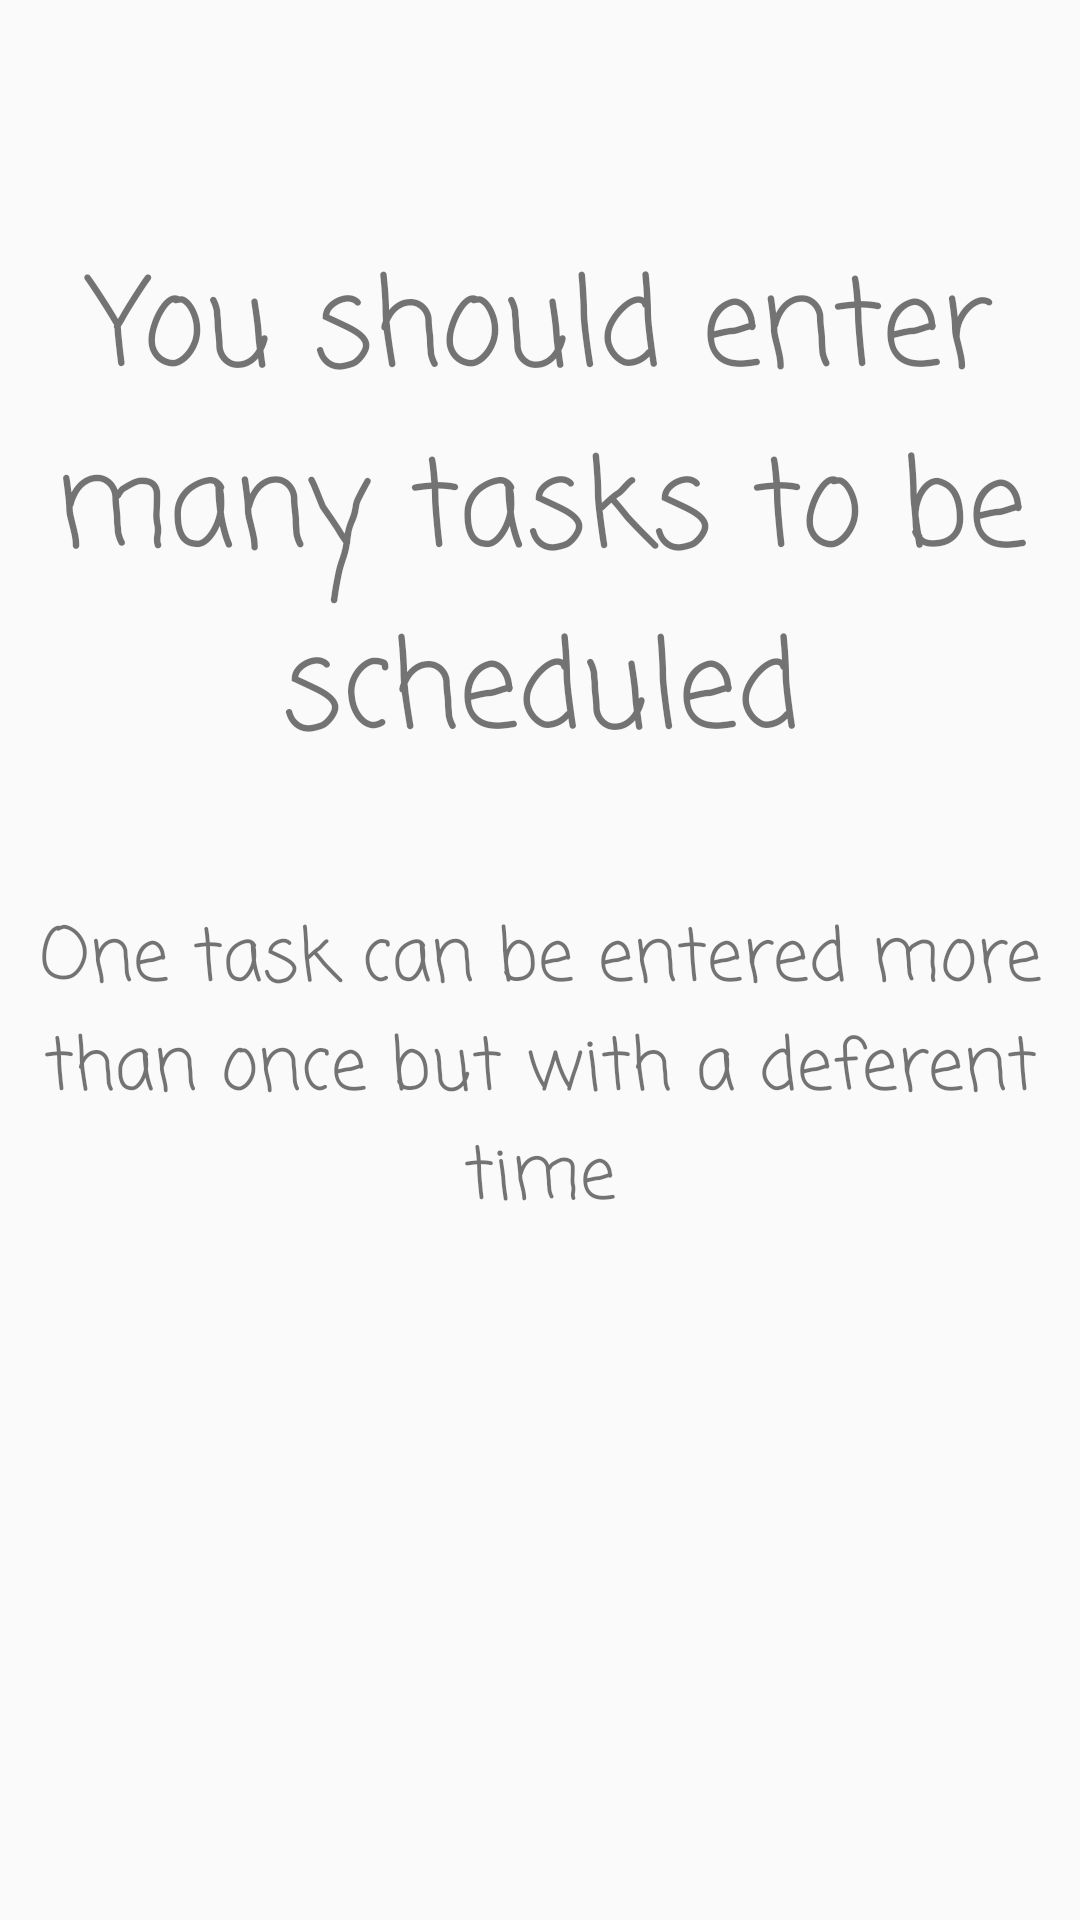

Reconstruct the res/layout file that produces this screen, plus the resources it refers to.
<!-- AndroidManifest.xml: application theme AppTheme -->
<!-- res/layout/guide_5.xml -->
<?xml version="1.0" encoding="utf-8"?>
<LinearLayout xmlns:android="http://schemas.android.com/apk/res/android"
    android:layout_width="match_parent"
    android:layout_height="match_parent"
    android:orientation="vertical">

    <TextView
        style="@style/IntroNormalText"
        android:layout_width="wrap_content"
        android:layout_height="wrap_content"
        android:layout_marginTop="80dp"
        android:gravity="center"
        android:text="You should enter many tasks to be scheduled"
        android:textSize="@dimen/MediumTextSize" />

    <TextView
        style="@style/IntroNormalText"
        android:layout_width="wrap_content"
        android:layout_height="wrap_content"
        android:layout_marginTop="40dp"
        android:gravity="center"
        android:text="One task can be entered more than once but with a deferent time"
        android:textSize="@dimen/XSmallTextSize" />

</LinearLayout>
<!-- resources referenced by this layout -->
<resources>
  <dimen name="MediumTextSize">40sp</dimen>
  <dimen name="XSmallTextSize">24sp</dimen>
  <style name="IntroNormalText" parent="@style/IntroBaseText">
          <item name="android:fontFamily">casual</item>
      </style>
  <style name="AppTheme" parent="Theme.AppCompat.Light.DarkActionBar">
          
          <item name="colorPrimary">@color/colorPrimary</item>
          <item name="colorPrimaryDark">@color/colorPrimaryDark</item>
          <item name="colorAccent">@color/colorAccent</item>
      </style>
  <style name="IntroBaseText">
          <item name="android:layout_width">wrap_content</item>
          <item name="android:layout_height">wrap_content</item>
          <item name="android:layout_gravity">center</item>
      </style>
  <color name="colorPrimary">#009688</color>
  <color name="colorPrimaryDark">#00796B</color>
  <color name="colorAccent">#00BFA5</color>
</resources>
